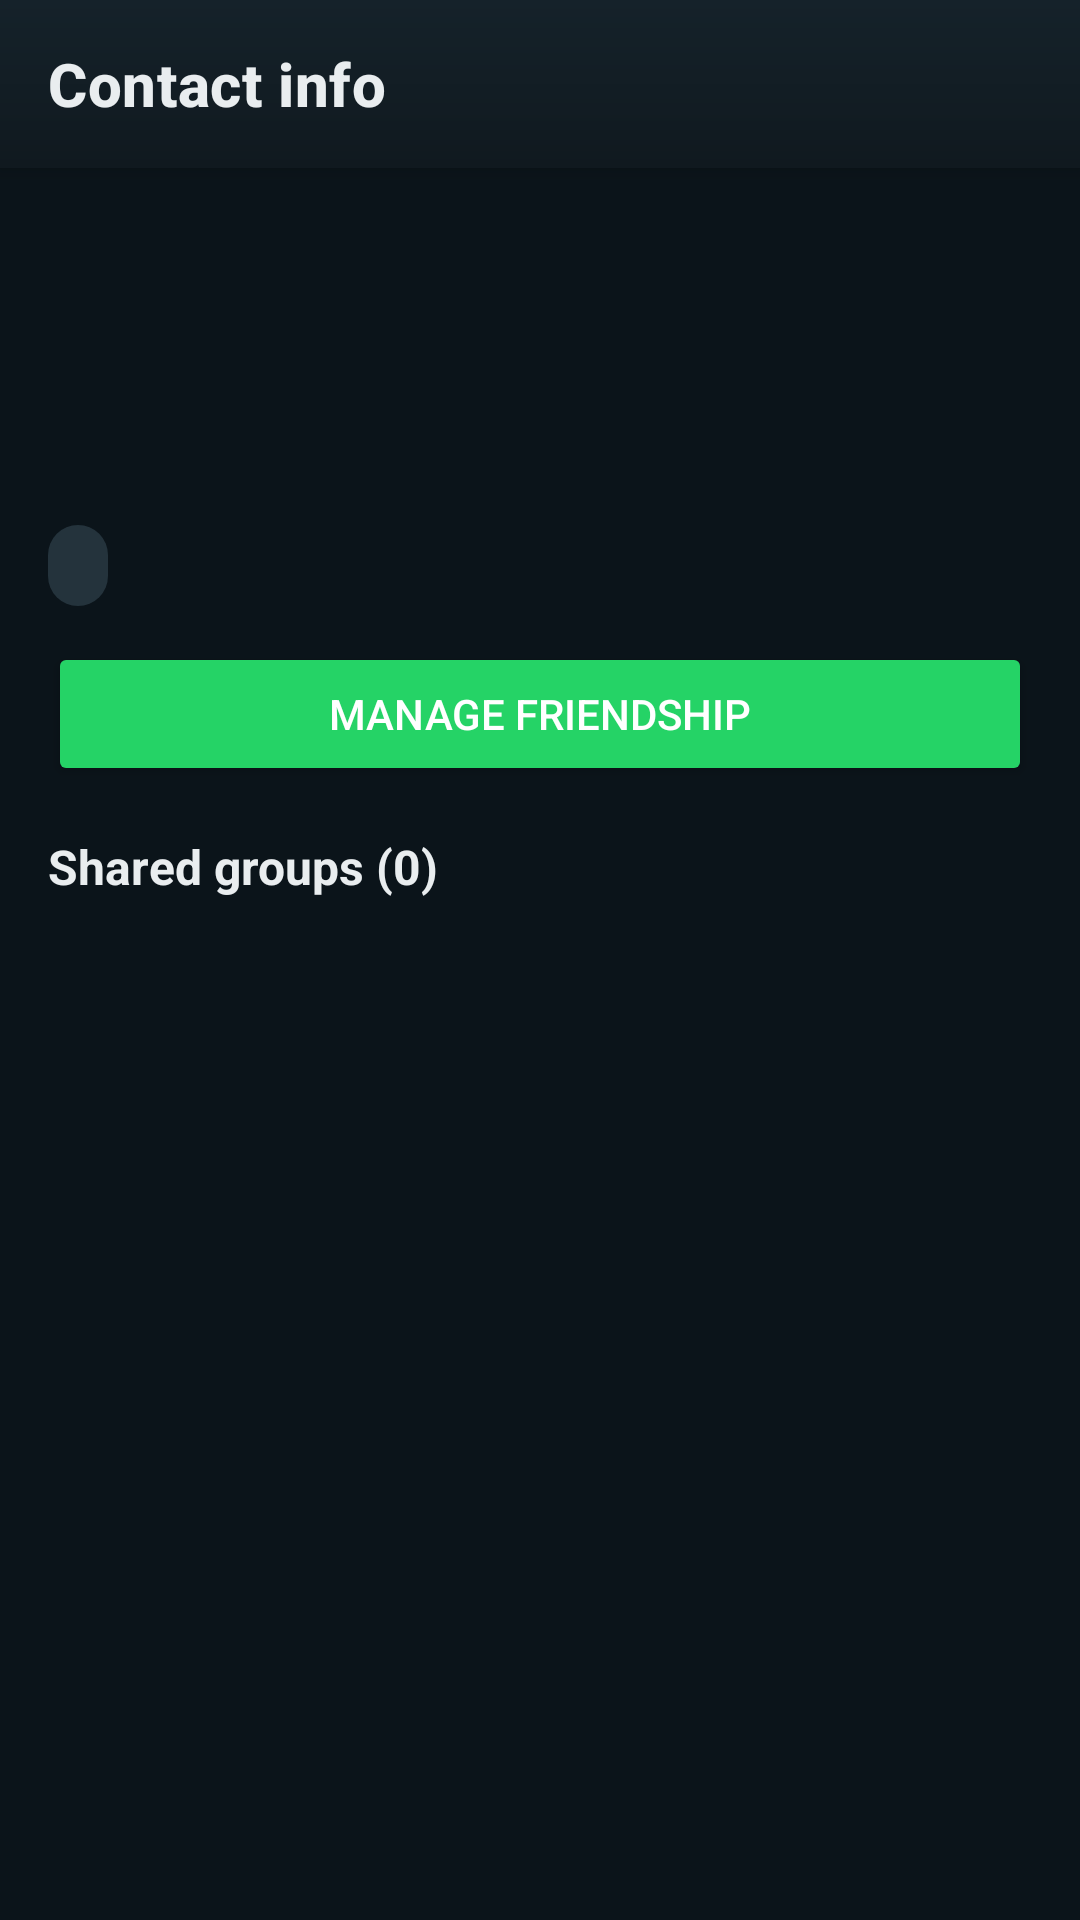

Layout XML and referenced resources for this Android screen:
<!-- AndroidManifest.xml: application theme Theme.VChat -->
<!-- res/layout/activity_friend_info.xml -->
<?xml version="1.0" encoding="utf-8"?>
<ScrollView xmlns:android="http://schemas.android.com/apk/res/android"
    xmlns:app="http://schemas.android.com/apk/res-auto"
    android:layout_width="match_parent"
    android:layout_height="match_parent"
    android:background="@drawable/bg_screen_dark"
    android:fillViewport="true">

    <LinearLayout
        android:layout_width="match_parent"
        android:layout_height="wrap_content"
        android:orientation="vertical">

        <androidx.appcompat.widget.Toolbar
            android:id="@+id/toolbar_friend_info"
            android:layout_width="match_parent"
            android:layout_height="?attr/actionBarSize"
            app:title="Contact info" />

        <LinearLayout
            android:layout_width="match_parent"
            android:layout_height="wrap_content"
            android:orientation="vertical"
            android:padding="16dp">

            <TextView
                android:id="@+id/tv_friend_name"
                android:layout_width="match_parent"
                android:layout_height="wrap_content"
                android:textColor="@color/text_primary"
                android:textSize="22sp"
                android:textStyle="bold" />

            <TextView
                android:id="@+id/tv_friend_display_name"
                android:layout_width="match_parent"
                android:layout_height="wrap_content"
                android:layout_marginTop="4dp"
                android:textColor="@color/text_secondary"
                android:textSize="13sp" />

            <TextView
                android:id="@+id/tv_friend_email"
                android:layout_width="match_parent"
                android:layout_height="wrap_content"
                android:layout_marginTop="4dp"
                android:textColor="@color/text_secondary"
                android:textSize="13sp" />

            <TextView
                android:id="@+id/tv_friend_presence"
                android:layout_width="match_parent"
                android:layout_height="wrap_content"
                android:layout_marginTop="4dp"
                android:textColor="@color/text_secondary"
                android:textSize="12sp" />

            <TextView
                android:id="@+id/tv_friend_state"
                android:layout_width="wrap_content"
                android:layout_height="wrap_content"
                android:layout_marginTop="10dp"
                android:background="@drawable/bg_state_chip"
                android:paddingStart="10dp"
                android:paddingTop="4dp"
                android:paddingEnd="10dp"
                android:paddingBottom="4dp"
                android:textColor="@color/text_secondary"
                android:textStyle="bold" />

            <Button
                android:id="@+id/btn_manage_friendship"
                android:layout_width="match_parent"
                android:layout_height="wrap_content"
                android:layout_marginTop="12dp"
                android:backgroundTint="@color/colorAccent"
                android:text="Manage friendship"
                android:textColor="@color/white" />

            <TextView
                android:id="@+id/tv_shared_groups_count"
                android:layout_width="match_parent"
                android:layout_height="wrap_content"
                android:layout_marginTop="16dp"
                android:text="Shared groups (0)"
                android:textColor="@color/text_primary"
                android:textSize="16sp"
                android:textStyle="bold" />

            <TextView
                android:id="@+id/tv_shared_groups_empty"
                android:layout_width="match_parent"
                android:layout_height="wrap_content"
                android:layout_marginTop="8dp"
                android:text="No shared groups with this contact yet"
                android:textColor="@color/text_secondary"
                android:visibility="gone" />

            <androidx.recyclerview.widget.RecyclerView
                android:id="@+id/rv_shared_groups"
                android:layout_width="match_parent"
                android:layout_height="wrap_content"
                android:layout_marginTop="8dp"
                android:nestedScrollingEnabled="false" />
        </LinearLayout>
    </LinearLayout>
</ScrollView>
<!-- resources referenced by this layout -->
<resources>
  <color name="colorAccent">#25D366</color>
  <color name="text_primary">#E9EDEF</color>
  <color name="text_secondary">#9AA6AD</color>
  <color name="white">#FFFFFF</color>
  <!-- drawable bg_state_chip (drawable) -->
  <?xml version="1.0" encoding="utf-8"?>
  <shape xmlns:android="http://schemas.android.com/apk/res/android" android:shape="rectangle">
      <corners android:radius="10dp" />
      <solid android:color="#24333C" />
  </shape>
  <style name="Theme.VChat" parent="Theme.MaterialComponents.DayNight.NoActionBar">
          <item name="colorPrimary">@color/primary</item>
          <item name="colorPrimaryVariant">@color/primary_dark</item>
          <item name="colorOnPrimary">@color/text_primary</item>
          <item name="colorSecondary">@color/colorAccent</item>
          <item name="colorSecondaryVariant">@color/accent_dark</item>
          <item name="colorOnSecondary">@color/white</item>
          <item name="android:statusBarColor">@color/primary_dark</item>
          <item name="android:navigationBarColor">@color/bg_surface</item>
          <item name="android:windowBackground">@color/bg_app</item>
          <item name="android:textColorPrimary">@color/text_primary</item>
          <item name="android:textColorSecondary">@color/text_secondary</item>
          <item name="toolbarStyle">@style/Widget.VChat.Toolbar</item>
      </style>
  <color name="primary">#111B21</color>
  <color name="primary_dark">#0B141A</color>
  <color name="accent_dark">#1FA855</color>
  <color name="bg_surface">#111B21</color>
  <color name="bg_app">#0B141A</color>
  <style name="Widget.VChat.Toolbar" parent="Widget.MaterialComponents.Toolbar.Primary">
          <item name="android:background">@drawable/bg_toolbar</item>
          <item name="titleTextAppearance">@style/TextAppearance.VChat.ToolbarTitle</item>
          <item name="subtitleTextAppearance">@style/TextAppearance.VChat.ToolbarSubtitle</item>
          <item name="titleTextColor">@color/text_primary</item>
          <item name="subtitleTextColor">@color/text_secondary</item>
      </style>
  <!-- drawable bg_toolbar (drawable) -->
  <?xml version="1.0" encoding="utf-8"?>
  <shape xmlns:android="http://schemas.android.com/apk/res/android" android:shape="rectangle">
      <gradient android:angle="270" android:startColor="#15222A" android:endColor="#10191F" />
  </shape>
  <style name="TextAppearance.VChat.ToolbarTitle" parent="TextAppearance.MaterialComponents.Headline6">
          <item name="android:textSize">20sp</item>
          <item name="android:textStyle">bold</item>
          <item name="android:letterSpacing">0.01</item>
      </style>
  <style name="TextAppearance.VChat.ToolbarSubtitle" parent="TextAppearance.MaterialComponents.Body2">
          <item name="android:textSize">12sp</item>
          <item name="android:textStyle">normal</item>
      </style>
</resources>
